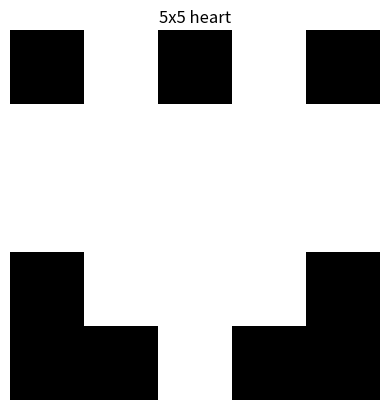
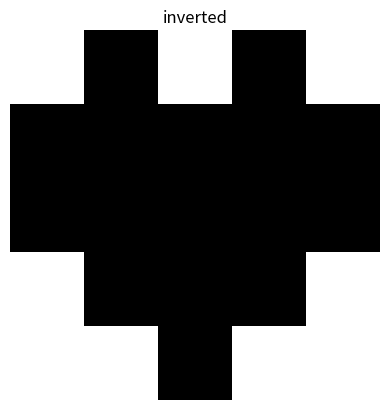

Write Python code to recreate these figures, in order. (Note: this script raises an exception after producing the figures.)
import numpy as np   # 관례적으로 np 로 불러옴

print(np.__version__)   # 설치된 버전 (Colab엔 이미 있음)

py_list = [1, 2, 3] + [4, 5, 6]   # 리스트의 + 는 이어붙이기
print('리스트:', py_list)          # 리스트: [1, 2, 3, 4, 5, 6]

np_arr = np.array([1, 2, 3]) + np.array([4, 5, 6])   # 배열의 + 는 자리끼리 더하기
print('배열  :', np_arr)           # 배열  : [5 7 9]

v = np.array([3, 4])   # 2차원 벡터
print('벡터 v:', v)         # [3 4]
print('shape :', v.shape)   # (2,)  ← 원소 2개
print('1번 원소:', v[1])     # 4    ← 0번부터 인덱싱

v1 = np.array([1, 2])
v2 = np.array([3, 4])
print('v1 + v2 =', v1 + v2)   # v1 + v2 = [4 6]
print('v1 - v2 =', v1 - v2)   # v1 - v2 = [-2 -2]

v1 = np.array([1, 2])
v2 = np.array([3, 4])
print(v1 + v2)   # ① [4 6]
print(v2 - v1)   # ② [2 2]
print(v1 * 3)    # ③ [3 6]
print(v1 * v2)   # ④ [3 8]

v = np.array([1, 2, 3])
print('2 * v =', 2 * v)     # 2 * v = [2 4 6]   (2배로 늘어남)
print('0.5 * v =', 0.5 * v) # 0.5 * v = [0.5 1.  1.5]   (절반으로 줄어듦)

# ✅ 연습문제 1 정답
a = np.array([2, 5, 1])
b = np.array([4, 0, 3])
print('a + b =', a + b)   # [6 5 4]
print('a - b =', a - b)   # [-2  5 -2]
print('3 * a =', 3 * a)   # [ 6 15  3]

a = np.array([1, 2, 3])
b = np.array([4, 5, 6])
print('a @ b  =', a @ b)         # 32
print('np.dot =', np.dot(a, b))  # 32  (같은 결과)
print('펼쳐서 :', 1*4 + 2*5 + 3*6)   # 32  (직접 풀어 쓴 계산)

# ✅ 연습문제 2 정답
x = np.array([2, 3])
y = np.array([4, 1])
print('x @ y =', x @ y)   # 11

v = np.array([3, 4])
print('L2 노름:', np.linalg.norm(v))   # 5.0
print('펼쳐서 :', (3**2 + 4**2) ** 0.5)   # 5.0  (제곱해서 더하고 제곱근)

v = np.array([3, 4])
print('L1 노름:', np.linalg.norm(v, 1))   # L1 노름: 7.0   (|3| + |4|)
print('L2 노름:', np.linalg.norm(v, 2))   # L2 노름: 5.0   (기본값)

# ✅ 연습문제 3 정답
w = np.array([6, 8])
print('L2 노름:', np.linalg.norm(w))   # 10.0

def cosine_similarity(a, b):
    # 내적을 두 벡터 길이의 곱으로 나눈다
    return (a @ b) / (np.linalg.norm(a) * np.linalg.norm(b))

a = np.array([1, 0])
b = np.array([1, 0])   # a 와 완전히 같은 방향
print('같은 방향 :', cosine_similarity(a, b))   # 같은 방향 : 1.0

base = np.array([1, 0])     # 기준: 오른쪽

same  = np.array([2, 0])    # 같은 방향 (길이만 2배)
diag  = np.array([1, 1])    # 45도 비스듬
ortho = np.array([0, 1])    # 수직 (위쪽)
oppo  = np.array([-1, 0])   # 반대 방향

print('같은 방향:', round(cosine_similarity(base, same),  3))   # 1.0
print('45도    :', round(cosine_similarity(base, diag),  3))   # 0.707
print('수직    :', round(cosine_similarity(base, ortho), 3))   # 0.0
print('반대    :', round(cosine_similarity(base, oppo),  3))   # -1.0

base = np.array([1, 0])
for v in [np.array([2,0]), np.array([1,1]), np.array([0,1]), np.array([-1,0])]:
    print(v, "->", round(cosine_similarity(base, v), 2))

# ✅ 연습문제 4 정답
user1 = np.array([5, 3, 0, 1])
user2 = np.array([4, 3, 0, 1])
print('취향 유사도:', round(cosine_similarity(user1, user2), 4))   # 0.9945

M = np.array([[1, 2, 3],
              [4, 5, 6]])   # 2행 3열 행렬
print(M)
print('shape:', M.shape)        # (2, 3)  ← (행 2, 열 3)
print('1행 2열 값:', M[1, 2])    # 6  ← 행·열 모두 0번부터

print('원래 shape:', M.shape)   # (2, 3)
print('전치 행렬:'); print(M.T)
print('전치 후 shape:', M.T.shape)   # (3, 2)

A = np.array([[1, 2, 3],
              [4, 5, 6]])   # (2, 3)
B = np.array([[1, 0],
              [0, 1],
              [1, 1]])      # (3, 2)

C = A @ B                   # (2,3) @ (3,2) = (2,2)
print(C)
print('결과 shape:', C.shape)   # (2, 2)

# ✅ 연습문제 5 정답
P = np.array([[2, 0],
              [1, 3]])
print('shape:', P.shape)   # (2, 2)
print('전치:'); print(P.T)         # [[2 1] [0 3]]
print('P @ P.T:'); print(P @ P.T)  # [[4 2] [2 10]]

# ✅ 종합문제 정답
me = np.array([5, 4, 1, 0])
others = {
    'A': np.array([4, 5, 1, 0]),
    'B': np.array([0, 1, 5, 4]),
    'C': np.array([5, 5, 0, 1]),
}

best_name, best_sim = None, -2    # 가장 닮은 사람
worst_name, worst_sim = None, 2   # 가장 안 닮은 사람
for name, vec in others.items():
    sim = cosine_similarity(me, vec)
    print(name, round(sim, 3))
    if sim > best_sim:
        best_name, best_sim = name, sim
    if sim < worst_sim:
        worst_name, worst_sim = name, sim

print('가장 닮은 사람:', best_name, round(best_sim, 3))       # A 0.976
print('가장 안 닮은 사람:', worst_name, round(worst_sim, 3))  # B 0.214

heart = np.array([
    [  0, 255,   0, 255,   0],
    [255, 255, 255, 255, 255],
    [255, 255, 255, 255, 255],
    [  0, 255, 255, 255,   0],
    [  0,   0, 255,   0,   0],
])
print('이미지 shape:', heart.shape)   # (5, 5)
print(heart)

import matplotlib.pyplot as plt

plt.imshow(heart, cmap='gray')   # 행렬을 흑백 이미지로
plt.title('5x5 heart')
plt.axis('off')
plt.show()

inverted = 255 - heart   # 모든 픽셀을 반전 (검정↔흰색)
print(inverted)

plt.imshow(inverted, cmap='gray')
plt.title('inverted')
plt.axis('off')
plt.show()

# (선택) 문장 임베딩 라이브러리 설치 — 실행에 1~2분 걸립니다.
# 시간 여유가 있을 때만 이 셀을 실행하세요.
!pip install -q sentence-transformers

# (선택) 위 설치 셀을 실행한 뒤에만 동작합니다.
from sentence_transformers import SentenceTransformer, util

model = SentenceTransformer('all-MiniLM-L6-v2')   # 가벼운 문장 임베딩 모델

sentences = [
    '고양이가 소파 위에서 잠을 잔다.',
    '고양이 한 마리가 소파에서 자고 있다.',   # 위 문장과 뜻이 비슷
    '오늘 점심으로 김치찌개를 먹었다.',         # 전혀 다른 내용
]
emb = model.encode(sentences)   # 문장 3개를 각각 벡터로 변환
print('임베딩 shape:', emb.shape)   # (3, 384) ← 문장 3개, 각 384차원 벡터

# (선택) 1번 문장을 기준으로 나머지와의 코사인 유사도
sim_similar = util.cos_sim(emb[0], emb[1]).item()   # 뜻이 비슷한 문장
sim_diff    = util.cos_sim(emb[0], emb[2]).item()   # 내용이 다른 문장

print(f'비슷한 문장과의 유사도: {sim_similar:.3f}')   # 0.8 안팎 (높음)
print(f'다른 문장과의 유사도  : {sim_diff:.3f}')      # 0.1 안팎 (낮음)
